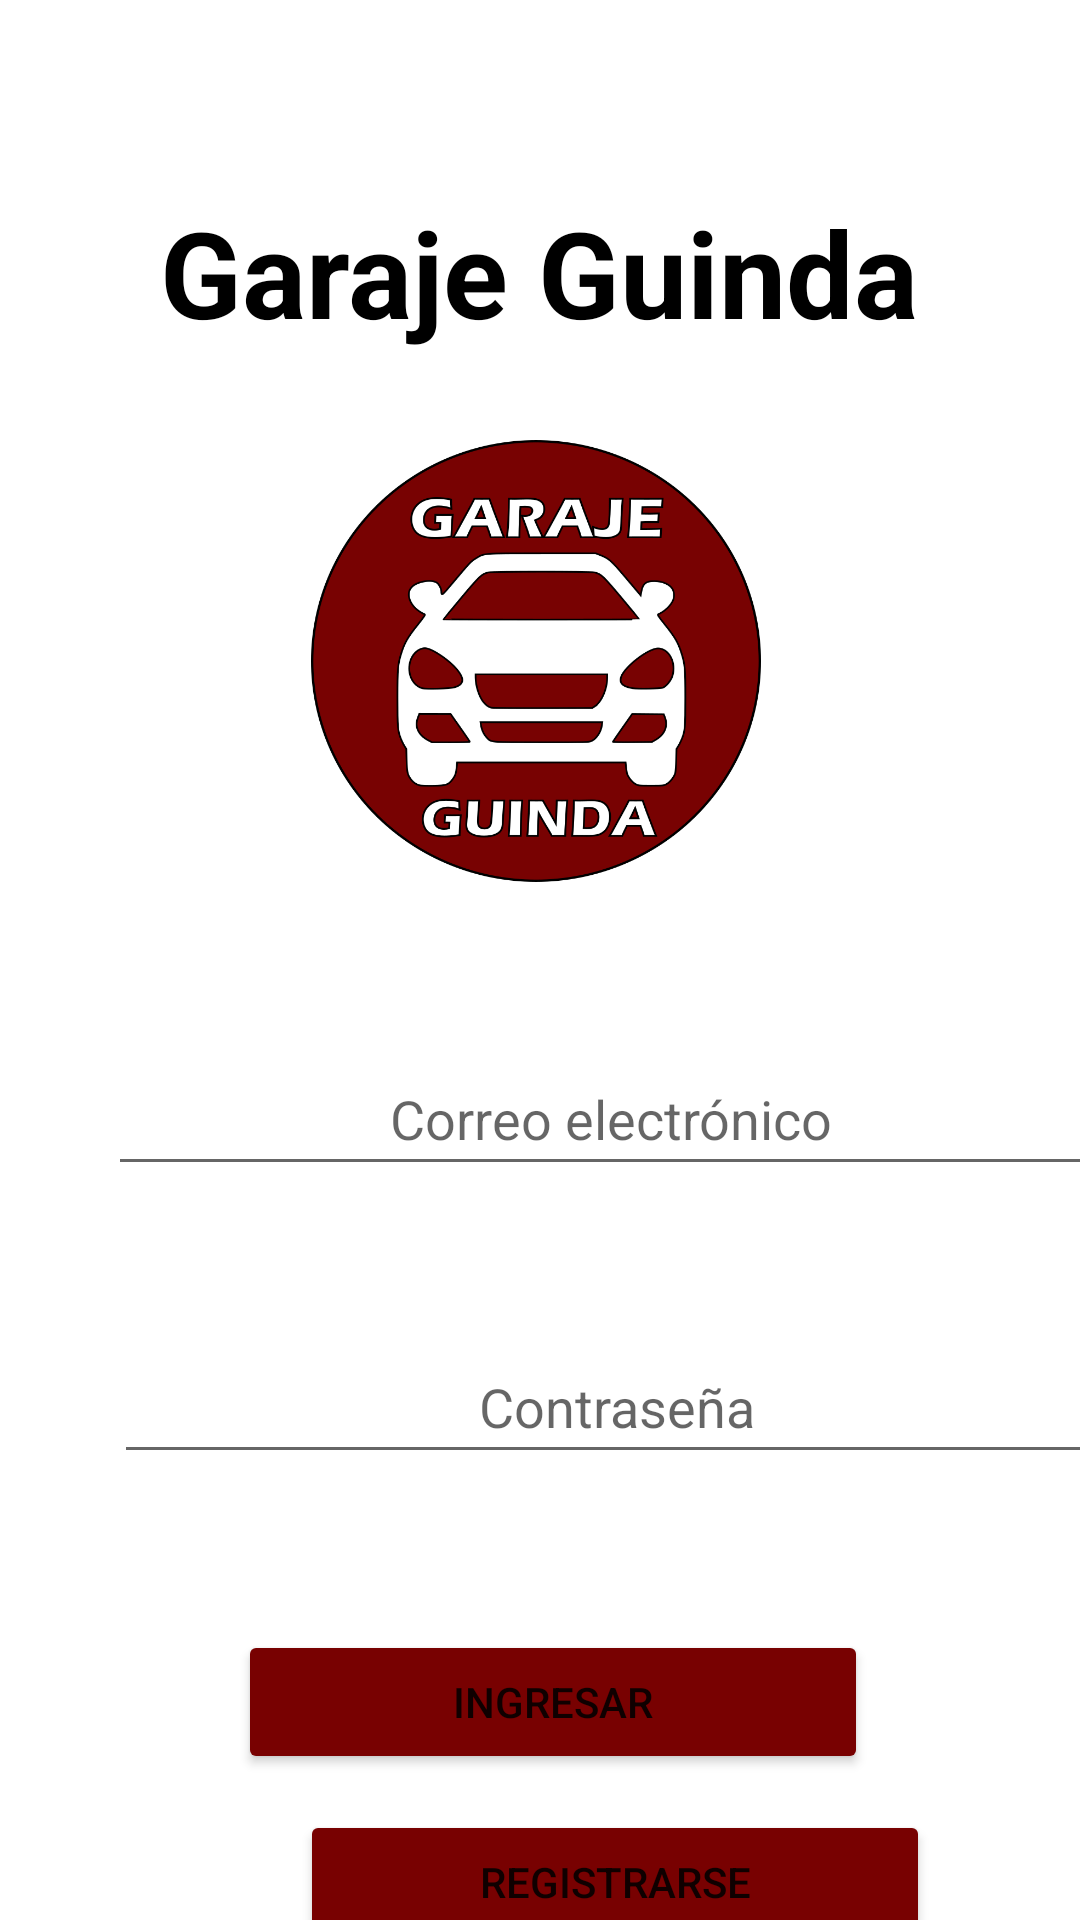

Write the Android layout XML for this screen, with the resource values it uses.
<!-- AndroidManifest.xml: application theme Theme.ProyectoAgenciaAutos -->
<!-- res/layout/activity_main.xml -->
<?xml version="1.0" encoding="utf-8"?>
<androidx.constraintlayout.widget.ConstraintLayout xmlns:android="http://schemas.android.com/apk/res/android"
    xmlns:app="http://schemas.android.com/apk/res-auto"
    xmlns:tools="http://schemas.android.com/tools"
    android:layout_width="match_parent"
    android:layout_height="match_parent"
    tools:context=".MainActivity">


    <ImageView
        android:id="@+id/imageView"
        android:layout_width="150dp"
        android:layout_height="150dp"
        android:layout_marginStart="142dp"
        android:layout_marginTop="28dp"
        android:layout_marginEnd="142dp"
        app:layout_constraintEnd_toEndOf="parent"
        app:layout_constraintHorizontal_bias="0.521"
        app:layout_constraintStart_toStartOf="parent"
        app:layout_constraintTop_toBottomOf="@+id/textView2"
        app:srcCompat="@drawable/logo"
        tools:srcCompat="@drawable/logo" />

    <TextView
        android:id="@+id/textView2"
        android:layout_width="wrap_content"
        android:layout_height="wrap_content"
        android:layout_marginStart="49dp"
        android:layout_marginTop="64dp"
        android:layout_marginEnd="49dp"
        android:gravity="center"
        android:text="@string/titulo_principal"
        android:textColor="@color/negro"
        android:textSize="40dp"
        android:textStyle="bold"
        app:layout_constraintEnd_toEndOf="parent"
        app:layout_constraintHorizontal_bias="0.492"
        app:layout_constraintStart_toStartOf="parent"
        app:layout_constraintTop_toTopOf="parent" />

    <EditText
        android:id="@+id/txtUsuario"
        android:layout_width="335dp"
        android:layout_height="wrap_content"
        android:layout_gravity="center"
        android:layout_marginStart="36dp"
        android:layout_marginTop="52dp"
        android:ems="10"
        android:foregroundGravity="center"
        android:gravity="center"
        android:hint="@string/hint_usuario"
        android:inputType="textWebEmailAddress"
        android:minHeight="48dp"
        app:layout_constraintStart_toStartOf="parent"
        app:layout_constraintTop_toBottomOf="@+id/imageView"
        tools:ignore="SpeakableTextPresentCheck" />

    <EditText
        android:id="@+id/txtMarca"
        android:layout_width="335dp"
        android:layout_height="wrap_content"
        android:layout_gravity="center"
        android:layout_marginStart="38dp"
        android:layout_marginTop="48dp"
        android:layout_marginEnd="38dp"
        android:ems="10"
        android:foregroundGravity="center"
        android:gravity="center"
        android:hint="@string/hint_contraseña"
        android:inputType="textPassword"
        android:minHeight="48dp"
        app:layout_constraintEnd_toEndOf="parent"
        app:layout_constraintHorizontal_bias="0.0"
        app:layout_constraintStart_toStartOf="parent"
        app:layout_constraintTop_toBottomOf="@+id/txtUsuario"
        tools:ignore="SpeakableTextPresentCheck" />

    <Button
        android:id="@+id/btnAgregar"
        android:layout_width="210dp"
        android:layout_height="48dp"
        android:layout_gravity="center"
        android:layout_marginStart="104dp"
        android:layout_marginTop="52dp"
        android:layout_marginEnd="104dp"

        android:backgroundTint="@color/rojoOscuro"
        android:text="@string/btn_ingresar"
        app:layout_constraintEnd_toEndOf="parent"
        app:layout_constraintHorizontal_bias="0.428"
        app:layout_constraintStart_toStartOf="parent"
        app:layout_constraintTop_toBottomOf="@+id/txtMarca" />

    <Button
        android:id="@+id/btnRegistrarse"
        android:layout_width="210dp"
        android:layout_height="48dp"
        android:layout_marginStart="100dp"
        android:layout_marginTop="12dp"

        android:backgroundTint="@color/rojoOscuro"
        android:text="@string/btn_registrate"
        app:layout_constraintStart_toStartOf="parent"
        app:layout_constraintTop_toBottomOf="@+id/btnAgregar" />

</androidx.constraintlayout.widget.ConstraintLayout>
<!-- resources referenced by this layout -->
<resources>
  <color name="negro">#000000</color>
  <color name="rojoOscuro">#780101</color>
  <!-- drawable logo: png bitmap (drawable-v24, 124729 bytes) -->
  <string name="btn_ingresar">Ingresar</string>
  <string name="btn_registrate">Registrarse</string>
  <string name="hint_usuario">Correo electrónico</string>
  <string name="titulo_principal">Garaje Guinda</string>
  <style name="Theme.ProyectoAgenciaAutos" parent="Theme.MaterialComponents.DayNight.DarkActionBar">
          
          <item name="colorPrimary">@color/purple_500</item>
          <item name="colorPrimaryVariant">@color/purple_700</item>
          <item name="colorOnPrimary">@color/white</item>
          
          <item name="colorSecondary">@color/teal_200</item>
          <item name="colorSecondaryVariant">@color/teal_700</item>
          <item name="colorOnSecondary">@color/black</item>
          
          <item name="android:statusBarColor" tools:targetApi="l">?attr/colorPrimaryVariant</item>
          
      </style>
  <color name="purple_500">#780101</color>
  <color name="purple_700">#3B3B3B</color>
  <color name="white">#FFFFFFFF</color>
  <color name="teal_200">#FF03DAC5</color>
  <color name="teal_700">#FF018786</color>
  <color name="black">#FF000000</color>
</resources>
